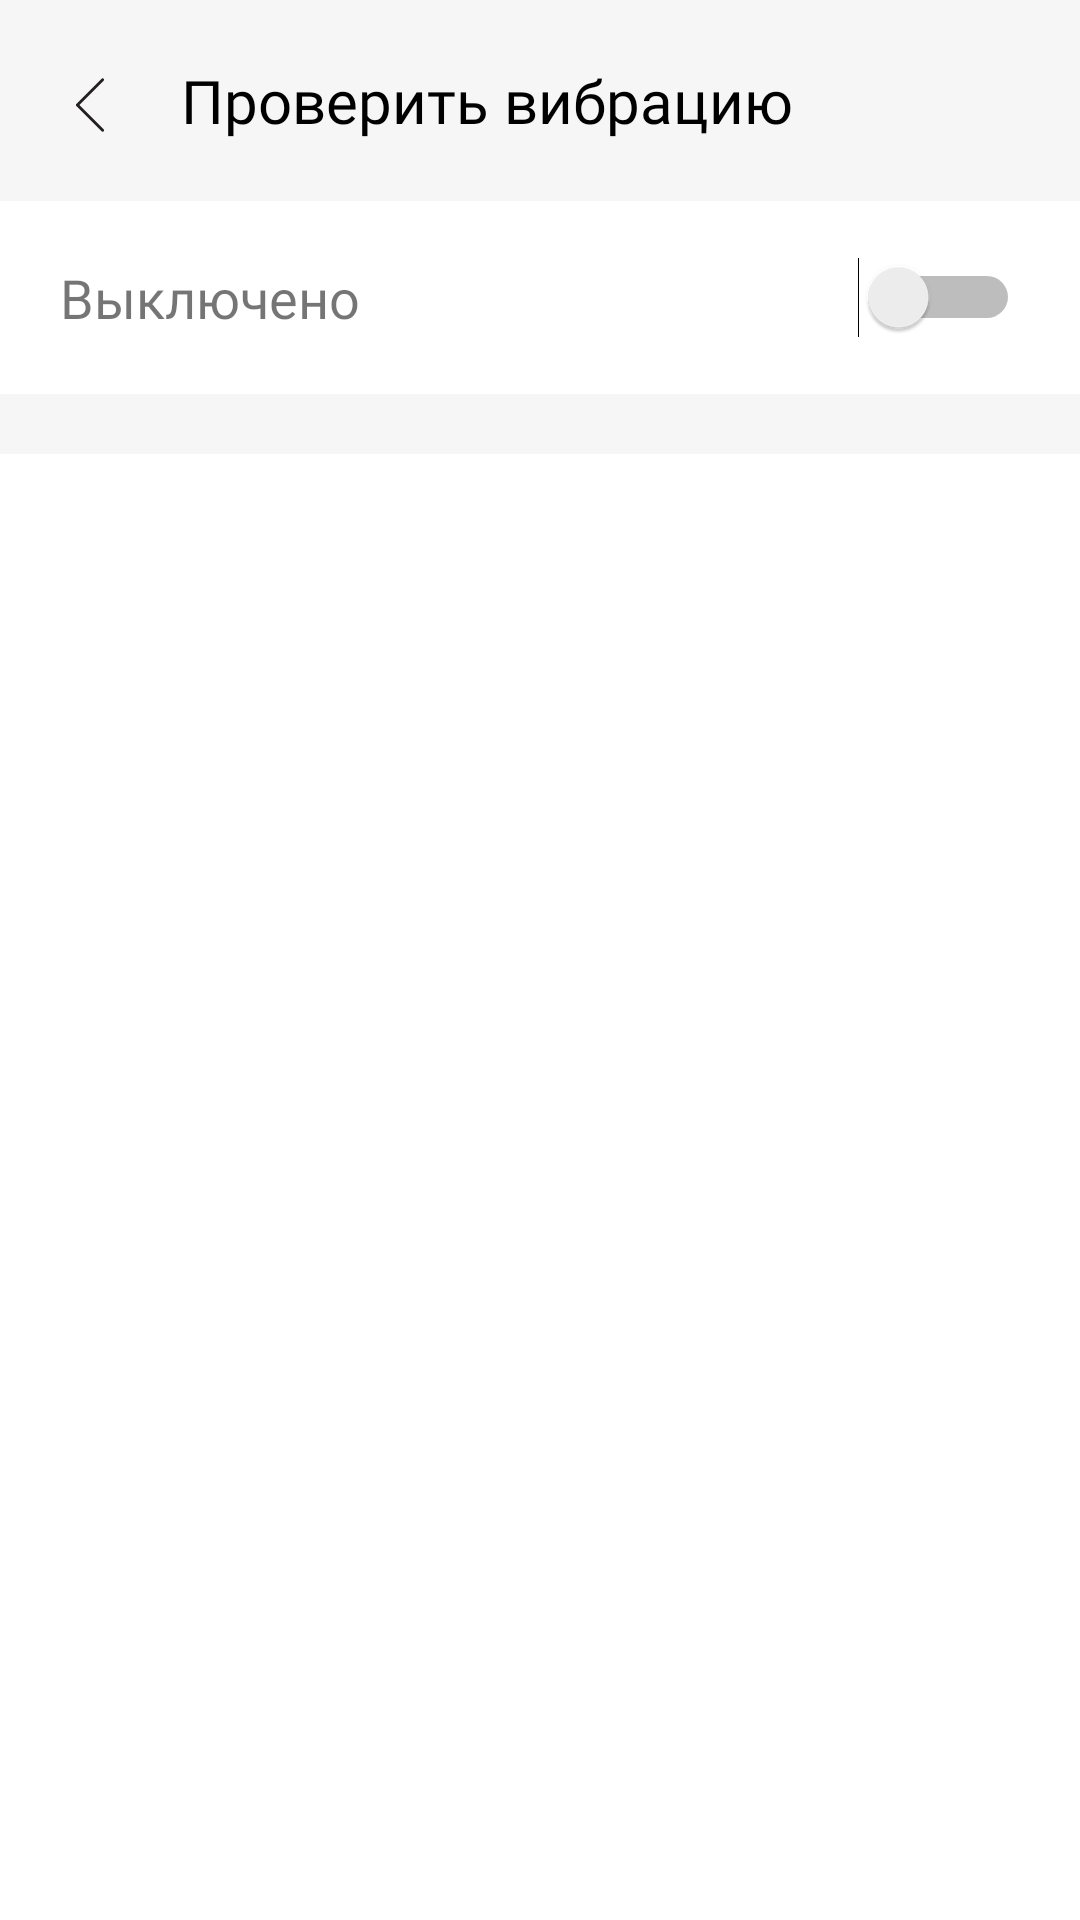

Produce the Android XML layout that renders to this screen, including the resource entries it uses.
<!-- AndroidManifest.xml: application theme Theme.Alarm_clock_java -->
<!-- res/layout/page_vibrate.xml -->
<?xml version="1.0" encoding="utf-8"?>
<androidx.constraintlayout.widget.ConstraintLayout xmlns:android="http://schemas.android.com/apk/res/android"
    xmlns:app="http://schemas.android.com/apk/res-auto"
    xmlns:tools="http://schemas.android.com/tools"
    android:id="@+id/constraint_layout_main_page_vibrate"
    android:layout_width="match_parent"
    android:layout_height="match_parent"
    android:background="@color/background_no_white"
    >


    <androidx.constraintlayout.widget.ConstraintLayout
        android:id="@+id/constraint_layout_check_vibration_page_vibrate"
        android:layout_width="match_parent"
        android:layout_height="wrap_content"
        android:layout_marginTop="20dp"
        android:layout_marginBottom="20dp"
        android:background="@color/white"
        android:clickable="true"

        android:foreground="@drawable/ripple"
        app:layout_constraintBottom_toTopOf="@+id/scrollView_page_vibrate"
        app:layout_constraintEnd_toEndOf="parent"
        app:layout_constraintStart_toStartOf="parent"
        app:layout_constraintTop_toBottomOf="@+id/textView_static_vibration">

        <TextView
            android:id="@+id/textView_static_page_vibrate_on_off"
            android:layout_width="wrap_content"
            android:layout_height="wrap_content"
            android:layout_marginStart="20dp"
            android:layout_marginTop="20dp"
            android:layout_marginBottom="20dp"
            android:fontFamily="@font/roboto_medium"
            android:gravity="center"
            android:text="@string/off"
            android:textSize="18sp"
            app:layout_constraintBottom_toBottomOf="parent"
            app:layout_constraintStart_toStartOf="parent"
            app:layout_constraintTop_toTopOf="parent" />

        <Switch
            android:id="@+id/switch_page_vibrate"
            android:layout_width="wrap_content"
            android:layout_height="wrap_content"
            android:layout_marginEnd="20dp"
            android:theme="@style/switch_style"
            app:layout_constraintBottom_toBottomOf="parent"
            app:layout_constraintEnd_toEndOf="parent"
            app:layout_constraintTop_toTopOf="parent"
            tools:ignore="UseSwitchCompatOrMaterialXml" />


    </androidx.constraintlayout.widget.ConstraintLayout>

    <ImageButton
        android:id="@+id/button_back_page_vibrate"
        android:layout_width="40dp"
        android:layout_height="40dp"
        android:layout_marginStart="10dp"
        android:layout_marginTop="15dp"
        android:background="@android:color/transparent"
        android:foreground="?android:attr/actionBarItemBackground"
        android:onClick="finish_page_vibrate"
        app:layout_constraintStart_toStartOf="parent"
        app:layout_constraintTop_toTopOf="parent"
        app:srcCompat="@drawable/ic_button_back" />

    <TextView
        android:id="@+id/textView_static_vibration"
        android:layout_width="wrap_content"
        android:layout_height="wrap_content"
        android:layout_marginStart="10dp"
        android:layout_marginTop="20dp"
        android:fontFamily="@font/roboto_medium"
        android:gravity="center"
        android:text="@string/vibration"
        android:textColor="@color/black"
        android:textSize="20sp"
        app:layout_constraintStart_toEndOf="@+id/button_back_page_vibrate"
        app:layout_constraintTop_toTopOf="parent" />

    <ScrollView
        android:id="@+id/scrollView_page_vibrate"
        android:layout_width="match_parent"
        android:layout_height="0dp"
        android:background="@color/white"
        app:layout_constraintBottom_toBottomOf="parent"
        app:layout_constraintEnd_toEndOf="parent"
        app:layout_constraintHorizontal_bias="1.0"
        app:layout_constraintStart_toStartOf="parent"
        app:layout_constraintTop_toBottomOf="@+id/constraint_layout_check_vibration_page_vibrate">

        <RadioGroup
            android:id="@+id/radioGroup_page_vibrate"
            android:layout_width="match_parent"
            android:layout_height="wrap_content"
            android:divider="?android:attr/dividerHorizontal"
            android:dividerPadding="45dp"
            android:orientation="vertical"
            android:paddingLeft="10dp"
            android:showDividers="middle" />
    </ScrollView>

</androidx.constraintlayout.widget.ConstraintLayout>
<!-- resources referenced by this layout -->
<resources>
  <color name="background_no_white">#f6f6f6</color>
  <color name="black">#FF000000</color>
  <color name="white">#FFFFFFFF</color>
  <!-- drawable ic_button_back (drawable) -->
  <vector android:height="30dp" android:viewportHeight="64"
      android:viewportWidth="64" android:width="30dp" xmlns:android="http://schemas.android.com/apk/res/android">
      <path android:fillColor="#231F20" android:pathData="M41,51c-0.3,0 -0.5,-0.1 -0.7,-0.3l-18,-18c-0.4,-0.4 -0.4,-1 0,-1.4l18,-18c0.4,-0.4 1,-0.4 1.4,0s0.4,1 0,1.4L24.4,32l17.3,17.3c0.4,0.4 0.4,1 0,1.4C41.5,50.9 41.3,51 41,51z"/>
  </vector>
  <!-- drawable ripple (drawable) -->
  <?xml version="1.0" encoding="utf-8"?>
  <ripple xmlns:android="http://schemas.android.com/apk/res/android"
      android:color="?android:attr/colorControlHighlight">
      <item android:id="@android:id/mask">
          <shape android:shape="rectangle">
              <solid android:color="#000000" />
              <corners android:radius="15dp" />
          </shape>
      </item>
      <item android:drawable="@drawable/shapes" />
  </ripple>
  <string name="off">Выключено</string>
  <string name="vibration">Проверить вибрацию</string>
  <style name="switch_style" parent="Theme.AppCompat.Light">
          
          <item name="colorControlActivated">@color/main_style</item>
  
          
          <item name="colorSwitchThumbNormal">@color/white</item>
  
  
      </style>
  <style name="Theme.Alarm_clock_java" parent="Theme.AppCompat.Light">
          
          <item name="colorPrimary">@color/purple_500</item>
          <item name="colorPrimaryVariant">@color/purple_700</item>
          <item name="colorOnPrimary">@color/white</item>
          
          <item name="colorSecondary">@color/teal_200</item>
          <item name="colorSecondaryVariant">@color/teal_700</item>
          <item name="colorOnSecondary">@color/black</item>
          
          <item name="android:statusBarColor" tools:targetApi="l">?attr/colorPrimaryVariant</item>
          
      </style>
  <!-- drawable shapes (drawable) -->
  <?xml version="1.0" encoding="utf-8"?>
  <shape xmlns:android="http://schemas.android.com/apk/res/android"
      >
      <solid android:color="@android:color/transparent" />
      <corners android:radius="10dp"
          />
  </shape>
  <color name="main_style">#5b62e6</color>
  <color name="purple_500">#FF6200EE</color>
  <color name="purple_700">#FF3700B3</color>
  <color name="teal_200">#FF03DAC5</color>
  <color name="teal_700">#FF018786</color>
</resources>
